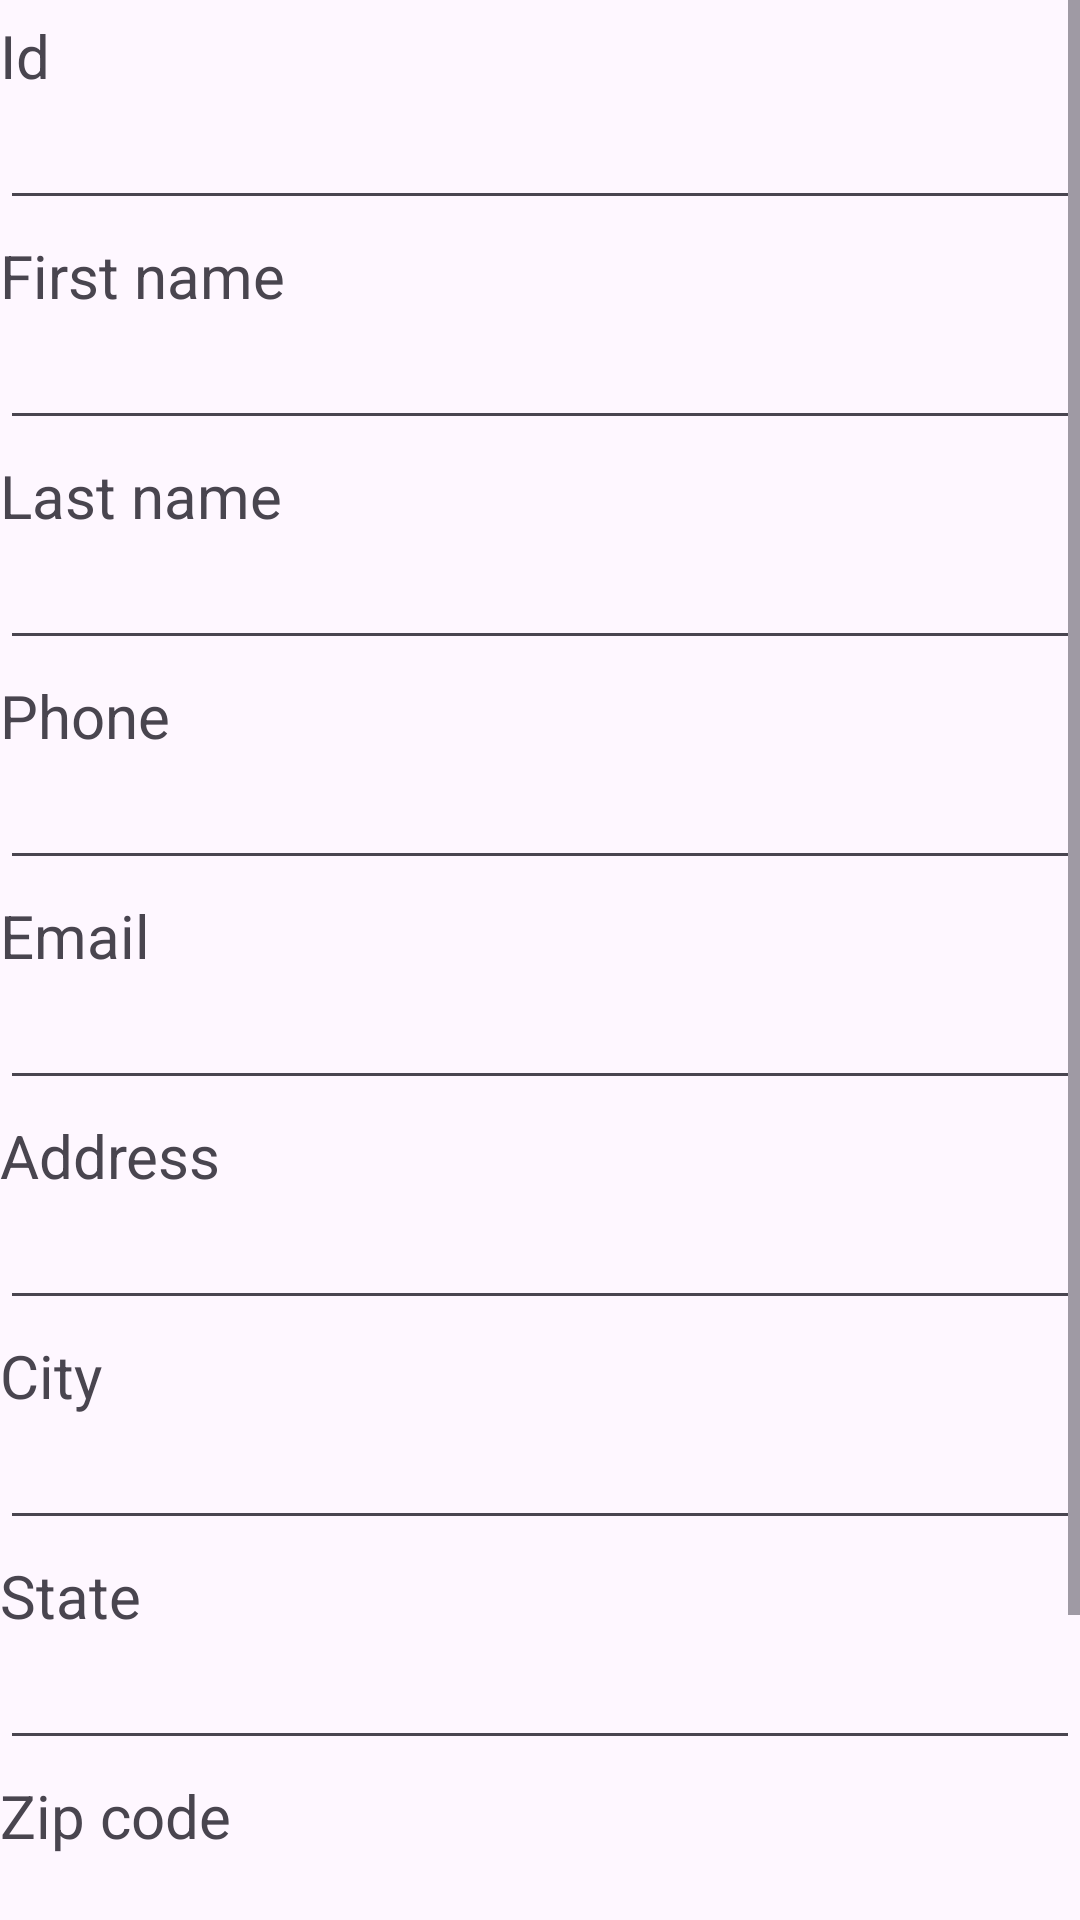

Produce the Android XML layout that renders to this screen, including the resource entries it uses.
<!-- AndroidManifest.xml: application theme Theme.ProjetJEEMobile -->
<!-- res/layout/activity_client.xml -->
<?xml version="1.0" encoding="utf-8"?>
<androidx.constraintlayout.widget.ConstraintLayout xmlns:android="http://schemas.android.com/apk/res/android"
    xmlns:app="http://schemas.android.com/apk/res-auto"
    xmlns:tools="http://schemas.android.com/tools"
    android:layout_width="match_parent"
    android:layout_height="match_parent"
    tools:context=".activities.ClientActivity">

    <ScrollView
        android:layout_width="match_parent"
        android:layout_height="match_parent">
        <LinearLayout
            android:layout_width="match_parent"
            android:layout_height="wrap_content"
            android:orientation="vertical"
            app:layout_constraintBottom_toBottomOf="parent"
            app:layout_constraintEnd_toEndOf="parent"
            app:layout_constraintStart_toStartOf="parent"
            app:layout_constraintTop_toTopOf="parent"
            >

            <TextView
                android:id="@+id/txtUId"
                android:layout_width="match_parent"
                android:layout_height="wrap_content"
                android:text="@string/id"
                android:textSize="@dimen/normalText"
                android:layout_marginTop="5dp"
                />

            <EditText
                android:id="@+id/edtUId"
                android:layout_width="match_parent"
                android:layout_height="wrap_content"
                android:inputType="number"
                />

            <TextView
                android:id="@+id/txtClientFirstName"
                android:layout_width="match_parent"
                android:layout_height="wrap_content"
                android:text="@string/firstName"
                android:textSize="@dimen/normalText"
                android:layout_marginTop="5dp"
                />

            <EditText
                android:id="@+id/edtClientFirstName"
                android:layout_width="match_parent"
                android:layout_height="wrap_content"
                />

            <TextView
                android:id="@+id/txtClientLastName"
                android:layout_width="match_parent"
                android:layout_height="wrap_content"
                android:text="@string/lastName"
                android:textSize="@dimen/normalText"
                android:layout_marginTop="5dp"
                />

            <EditText
                android:id="@+id/edtClientLastName"
                android:layout_width="match_parent"
                android:layout_height="wrap_content"
                />

            <TextView
                android:id="@+id/txtClientTelephone"
                android:layout_width="match_parent"
                android:layout_height="wrap_content"
                android:text="@string/telephone"
                android:textSize="@dimen/normalText"
                android:layout_marginTop="5dp"
                />

            <EditText
                android:id="@+id/edtClientTelephone"
                android:layout_width="match_parent"
                android:layout_height="wrap_content"
                android:inputType="phone"
                />

            <TextView
                android:id="@+id/txtClientEmail"
                android:layout_width="match_parent"
                android:layout_height="wrap_content"
                android:text="@string/email"
                android:textSize="@dimen/normalText"
                android:layout_marginTop="5dp"
                />

            <EditText
                android:id="@+id/edtClientEmail"
                android:layout_width="match_parent"
                android:layout_height="wrap_content"
                android:inputType="textEmailAddress"
                />

            <TextView
                android:id="@+id/txtClientAdresse"
                android:layout_width="match_parent"
                android:layout_height="wrap_content"
                android:text="@string/adresse"
                android:textSize="@dimen/normalText"
                android:layout_marginTop="5dp"
                />

            <EditText
                android:id="@+id/edtClientAdresse"
                android:layout_width="match_parent"
                android:layout_height="wrap_content"
                />

            <TextView
                android:id="@+id/txtClientVille"
                android:layout_width="match_parent"
                android:layout_height="wrap_content"
                android:text="@string/ville"
                android:textSize="@dimen/normalText"
                android:layout_marginTop="5dp"
                />

            <EditText
                android:id="@+id/edtClientVille"
                android:layout_width="match_parent"
                android:layout_height="wrap_content"
                />

            <TextView
                android:id="@+id/txtClientEtat"
                android:layout_width="match_parent"
                android:layout_height="wrap_content"
                android:text="@string/etat"
                android:textSize="@dimen/normalText"
                android:layout_marginTop="5dp"
                />

            <EditText
                android:id="@+id/edtClientEtat"
                android:layout_width="match_parent"
                android:layout_height="wrap_content"
                />

            <TextView
                android:id="@+id/txtClientCodeZip"
                android:layout_width="match_parent"
                android:layout_height="wrap_content"
                android:text="@string/code_zip"
                android:textSize="@dimen/normalText"
                android:layout_marginTop="5dp"
                />

            <EditText
                android:id="@+id/edtClientCodeZip"
                android:layout_width="match_parent"
                android:layout_height="wrap_content"
                />

            <Button
                android:id="@+id/btnSave"
                android:layout_width="match_parent"
                android:layout_height="wrap_content"
                android:text="@string/save"
                android:background="@color/black"
                android:textColor="@color/white"
                android:layout_marginBottom="5dp"
                />

            <Button
                android:id="@+id/btnDel"
                android:layout_width="match_parent"
                android:layout_height="wrap_content"
                android:text="@string/delete"
                android:background="@color/black"
                android:textColor="@color/white"
                />

        </LinearLayout>

    </ScrollView>

</androidx.constraintlayout.widget.ConstraintLayout>
<!-- resources referenced by this layout -->
<resources>
  <dimen name="normalText">20dp</dimen>
  <string name="adresse">Address</string>
  <string name="code_zip">Zip code</string>
  <string name="delete">Delete</string>
  <string name="email">Email</string>
  <string name="etat">State</string>
  <string name="firstName">First name</string>
  <string name="id">Id</string>
  <string name="lastName">Last name</string>
  <string name="save">Save</string>
  <string name="telephone">Phone</string>
  <string name="ville">City</string>
  <style name="Theme.ProjetJEEMobile" parent="Base.Theme.ProjetJEEMobile" />
  <style name="Base.Theme.ProjetJEEMobile" parent="Theme.Material3.DayNight.NoActionBar">
          
          
      </style>
  <!-- not gathered from this repository: default colours our renderer supplied (Android Studio template values) -->
  <color name="black">#FF000000</color>
  <color name="white">#FFFFFFFF</color>
</resources>
